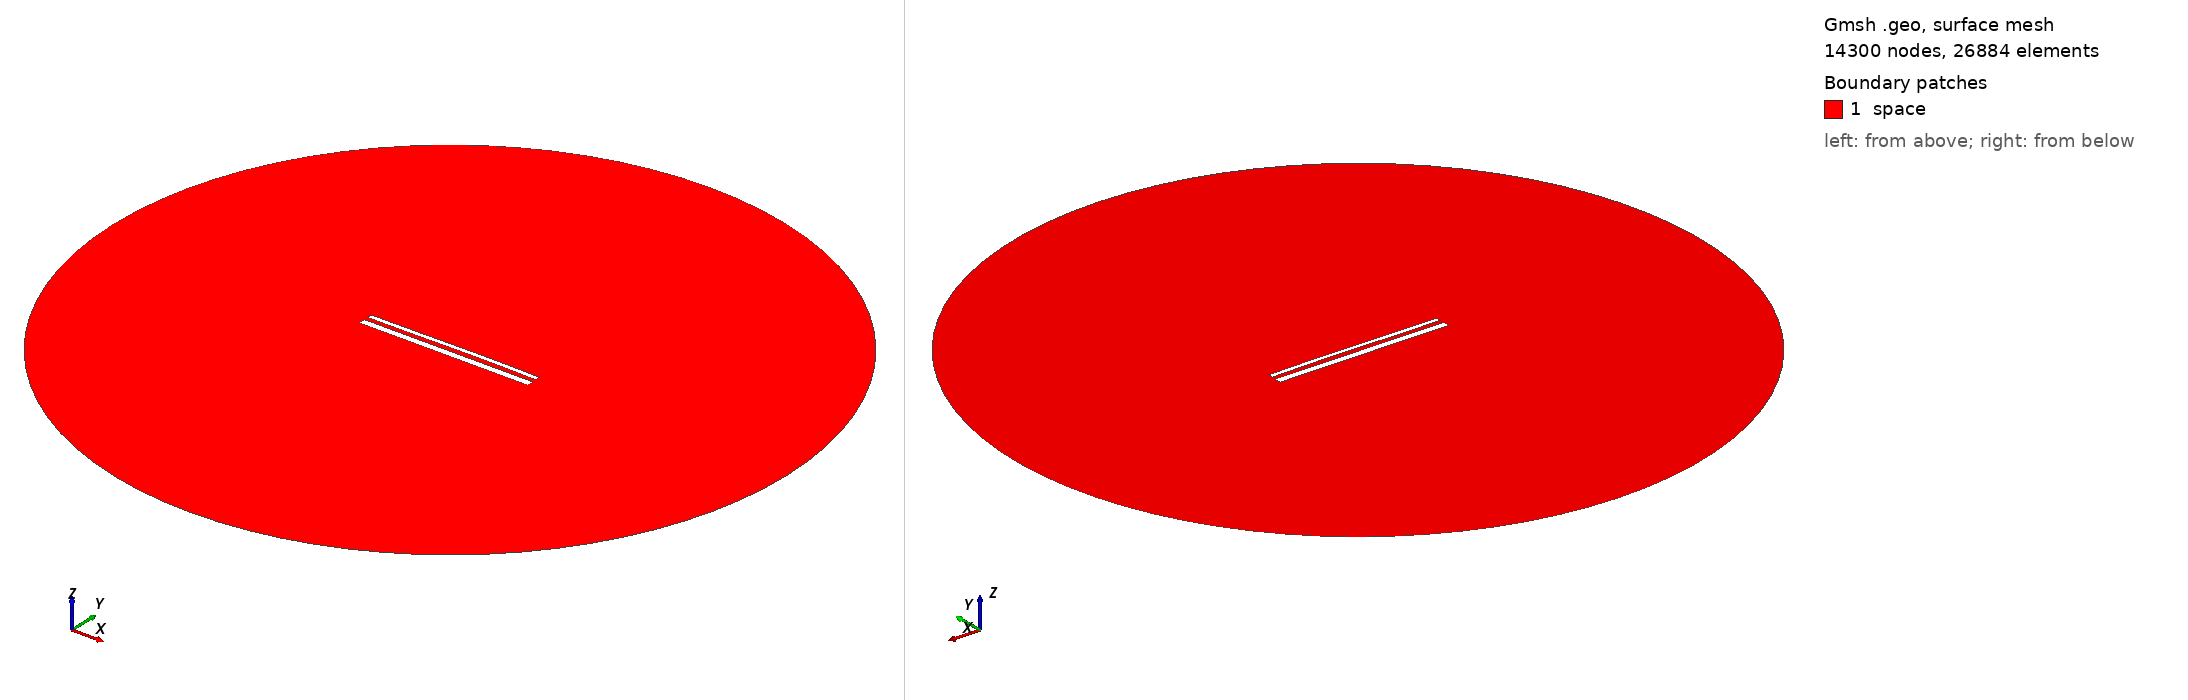

Gmsh geometry script, surface-meshed: 14300 nodes, 26884 surface elements. Boundary patches (legend numbers): 1 space. Left view from above one corner, right view from below the opposite corner. Legend entries are the model's physical surfaces. The drawing asked Gmsh for element sizes between 1% and 20% of the model's largest extent; the script's own settings can give other sizes.

=== 14983.geo (drawn) ===
//---------------------------------------
// Geometry kernel
//---------------------------------------

SetFactory("OpenCASCADE");



//---------------------------------------
// Parameters of the geometry
//---------------------------------------

// Overetch of the upper plate
overetch = 0.5;

// Distance between the plates
distance = 2.25;

// Discretization over the x axis (for the deformation)
nx = 50; 

// Length of the plate
L = 100 - overetch; 

// Number of modes
n = 4; 

// 1st mode coefficient
coeff(1) = 0.15;
beta(1) = 0.596864 * 3.1415926535 / L;

// 2nd mode coefficient
coeff(2) = 0.15;
beta(2) = 1.49418 * 3.1415926535 / L;

// 3rd mode coefficient
coeff(3) = -0.075;
beta(3) = 2.50025 * 3.1415926535 / L;

// 4th mode coefficient
coeff(4) = 0.0;
beta(4) = 3.49999 * 3.1415926535 / L;



//---------------------------------------
// Upper plate (deformed rectangle)
//---------------------------------------

// Coordiantes of the upper plate
xmin = -50;
xmax = 50 - overetch;

// Height of the upper plate
yheight = 4 - 2 * overetch;

// Indexes of the points
UpperID[] = {};
LowerID[] = {};
LeftID[] = {};
RightID[] = {};

// Point index
p = 1;

// Horizontal edges
For i In {1:nx}
    x = xmin + (i-1)*(xmax - xmin)/(nx-1);

    y_bottom = distance / 2 + overetch;
    For j In {1:n}
        C = (Cosh(beta(j)*L) + Cos(beta(j)*L)) / (Sinh(beta(j)*L) + Sin(beta(j)*L));
        y_bottom  = y_bottom + coeff(j) * (Cosh(beta(j)*(x+50)) - Cos(beta(j)*(x+50)) - C * (Sinh(beta(j)*(x+50)) - Sin(beta(j)*(x+50))));
    EndFor

    y_top = y_bottom + yheight;

    Point(p) = {x, y_top, 0, 1.0};
    UpperID[i] = p;
    p = p + 1;

    Point(p) = {x, y_bottom, 0, 1.0};
    LowerID[i] = p;
    p = p + 1;
EndFor

// Create point lists
UpperPts[] = {}; LowerPts[] = {};
For i In {1:nx}
  UpperPts[] += {UpperID[i]};
  LowerPts[] += {LowerID[i]};
EndFor

// Build splines
Spline(1) = {UpperPts[]};
Spline(2) = {LowerPts[]};
Line(3) = {LowerPts[nx-1], UpperPts[nx-1]};
Line(4) = {LowerPts[0], UpperPts[0]};

// Build the plane surface
Curve Loop(1) = {2, 3, -1, -4};
Plane Surface(1) = {1};



//---------------------------------------
// Lower plate (rectangle)
//---------------------------------------

// Vertices
Point(1001) = {-50, -1, 0, 1.0};
Point(1002) = { 50, -1, 0, 1.0};
Point(1003) = { 50,  -5, 0, 1.0};
Point(1004) = {-50,  -5, 0, 1.0};

// Edges
Line(5) = {1001, 1002};
Line(6) = {1002, 1003};
Line(7) = {1003, 1004};
Line(8) = {1004, 1001};

// Plane surface
Line Loop(2) = {5, 6, 7, 8};
Plane Surface(2) = {2}; 



//---------------------------------------
// Outer (fictious) boundary
//---------------------------------------

// Points
Point(1005) = {0, 0, 0};       // Center
Point(1006) = {200, 0, 0};     // Start point
Point(1007) = {0, 200, 0};     // 90 degrees
Point(1008) = {-200, 0, 0};    // 180 degrees
Point(1009) = {0, -200, 0};    // 270 degrees

// Circle arcs (each needs start, center, end)
Circle(9) = {1006, 1005, 1007};
Circle(10) = {1007, 1005, 1008};
Circle(11) = {1008, 1005, 1009};
Circle(12) = {1009, 1005, 1006};

// Plane surface for the entire domain
Curve Loop(3) = {9, 10, 11, 12};
Surface(3) = {3};

// Subtract the plates from the whole domain to obtain the actual domain where we want to solve the equations
BooleanDifference{ Surface{3}; Delete; }{ Surface{1}; Surface{2}; Delete; }




//---------------------------------------
// Transfinite Lines/Curves
//---------------------------------------

// Set the number of points on the boundaries
r = 7;

// Plates
Transfinite Curve {1, 2} = 50*r Using Progression 1;
Transfinite Curve {3, 4} = 2*r Using Progression 1;
Transfinite Line {5, 7} = 50*r Using Progression 1;
Transfinite Line {6, 8} = 2*r Using Progression 1;

// Outer boundary
Transfinite Line {9, 10, 11, 12} = 20 Using Progression 1;



//---------------------------------------
// Physical groups
//---------------------------------------                

// Physical curves (boundaries)
Physical Line("force_segment", 10) = {2};
Physical Line("upper_plate", 11) = {1, 3, 4};
Physical Line("lower_plate", 12) = {5, 6, 7, 8};
Physical Line("boundary", 20) = {9, 10, 11, 12};

// Physical Surfaces
Physical Surface("space", 30) = {3};



//---------------------------------------
// 6. Generate the Mesh
//---------------------------------------

// 2D mesh generation
Mesh 2;
